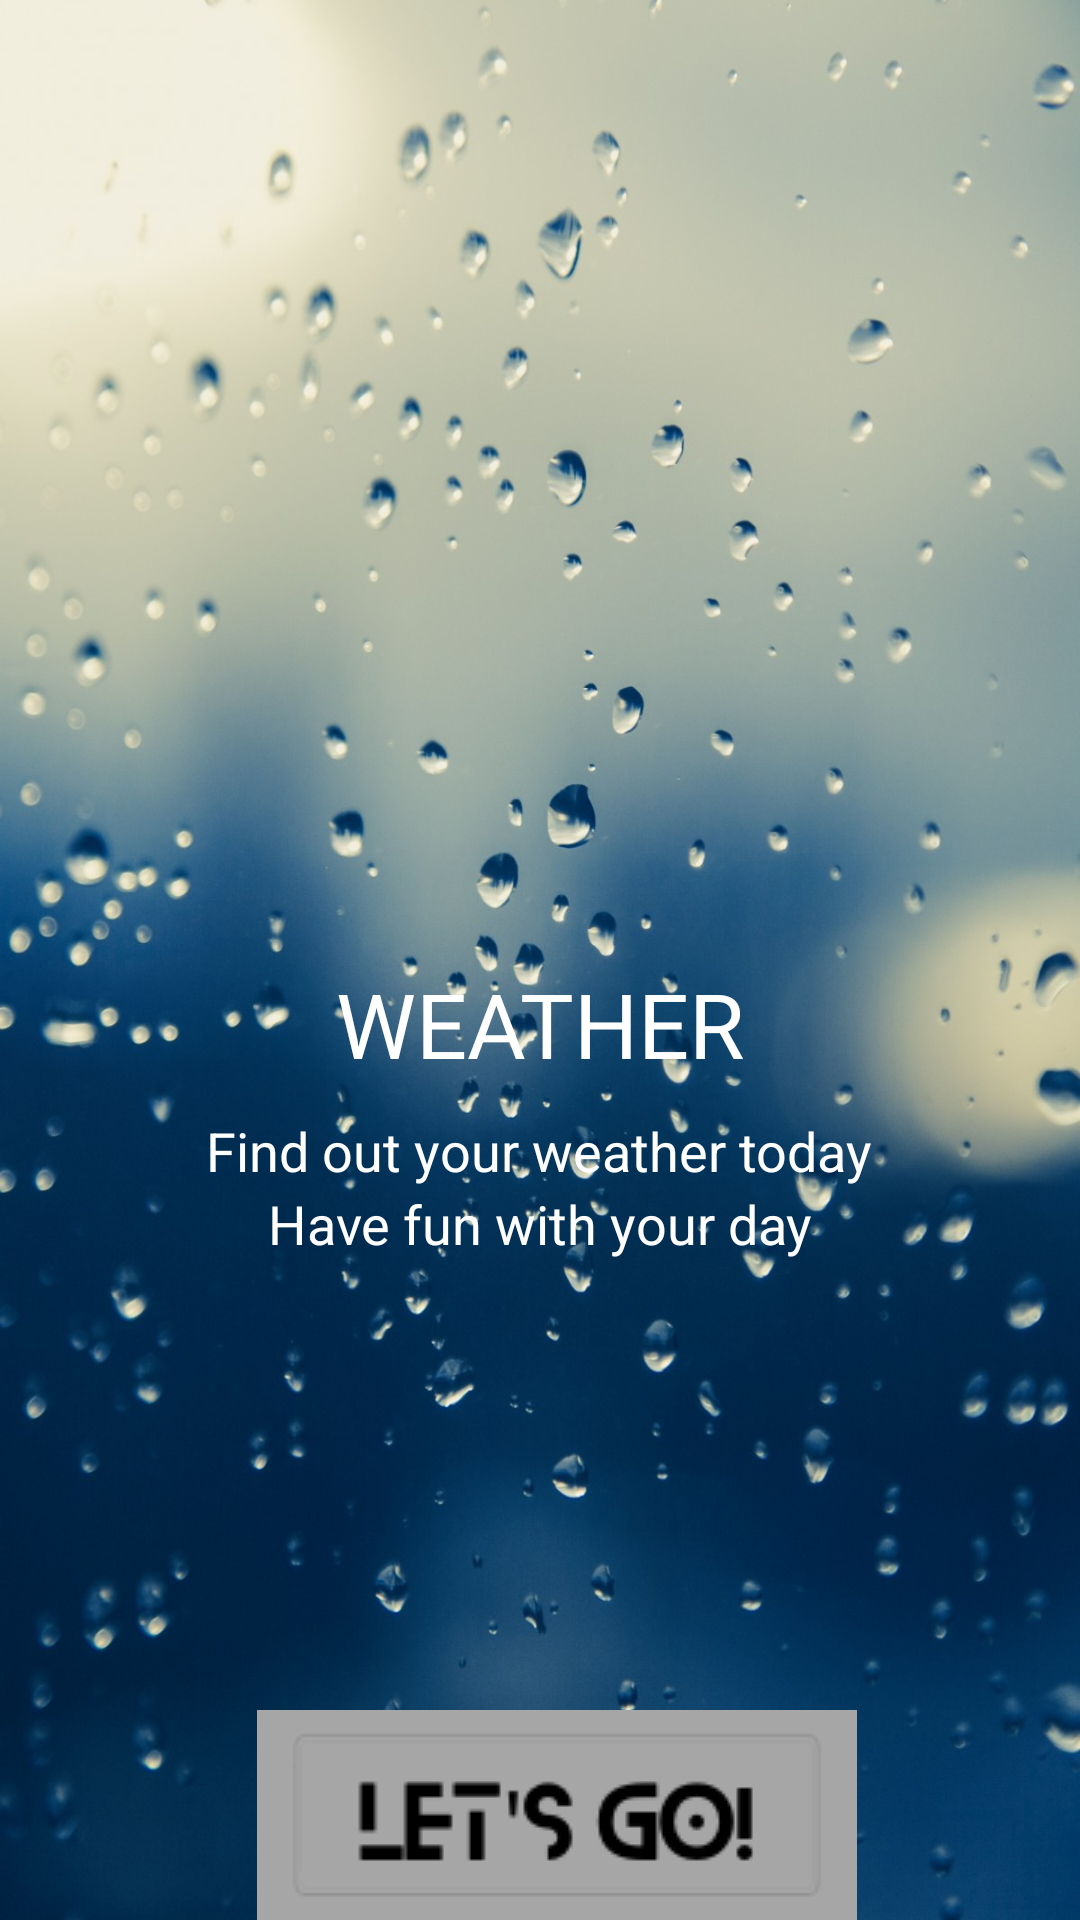

Layout XML and referenced resources for this Android screen:
<!-- AndroidManifest.xml: application theme Theme.Input_weather_predictor_toFirebase -->
<!-- res/layout/activity_main.xml -->
<?xml version="1.0" encoding="utf-8"?>
<androidx.constraintlayout.widget.ConstraintLayout xmlns:android="http://schemas.android.com/apk/res/android"
    xmlns:app="http://schemas.android.com/apk/res-auto"
    xmlns:tools="http://schemas.android.com/tools"
    android:layout_width="match_parent"
    android:layout_height="match_parent"
    android:background="@drawable/hujan4"
    tools:context=".MainActivity">


    <ImageButton
        android:id="@+id/button1"
        android:layout_width="200dp"
        android:layout_height="70dp"
        android:contentDescription="@string/description"
        app:layout_constraintBottom_toBottomOf="parent"
        app:layout_constraintEnd_toEndOf="parent"
        app:layout_constraintHorizontal_bias="0.535"
        app:layout_constraintStart_toStartOf="parent"
        app:layout_constraintTop_toTopOf="parent"
        app:layout_constraintVertical_bias="1.0"
        app:srcCompat="@drawable/aw" />

    <TextView
        android:id="@+id/O1"
        android:layout_width="wrap_content"
        android:layout_height="wrap_content"
        android:text="@string/find_out_your_weather_today"
        android:textColor="#FFFFFF"
        android:textSize="18sp"
        app:layout_constraintBottom_toTopOf="@+id/textView2"
        app:layout_constraintEnd_toEndOf="parent"
        app:layout_constraintHorizontal_bias="0.497"
        app:layout_constraintStart_toStartOf="parent" />

    <TextView
        android:id="@+id/textView2"
        android:layout_width="wrap_content"
        android:layout_height="wrap_content"
        android:layout_marginBottom="150dp"
        android:text="@string/have_fun_with_your_day"
        android:textColor="#FFFFFF"
        android:textSize="18sp"
        app:layout_constraintBottom_toTopOf="@+id/button1"
        app:layout_constraintEnd_toEndOf="parent"
        app:layout_constraintStart_toStartOf="parent" />

    <ImageView
        android:id="@+id/imageView"
        android:layout_width="wrap_content"
        android:layout_height="wrap_content"
        android:layout_marginBottom="10dp"
        android:contentDescription="@string/todo"
        app:layout_constraintBottom_toTopOf="@+id/O1"
        app:layout_constraintEnd_toEndOf="parent"
        app:layout_constraintHorizontal_bias="0.496"
        app:layout_constraintStart_toStartOf="parent"
        app:srcCompat="@drawable/cuaca" />

    <TextView
        android:id="@+id/textView3"
        android:layout_width="wrap_content"
        android:layout_height="wrap_content"
        android:layout_marginTop="120dp"
        android:fontFamily="sans-serif-thin"
        android:text="@string/weather"
        android:textColor="#FFFFFF"
        android:textSize="30sp"
        android:textStyle="bold"
        app:layout_constraintBottom_toTopOf="@+id/imageView"
        app:layout_constraintEnd_toEndOf="parent"
        app:layout_constraintStart_toStartOf="parent"
        app:layout_constraintTop_toTopOf="parent"
        app:layout_constraintVertical_bias="1.0" />




</androidx.constraintlayout.widget.ConstraintLayout>
<!-- resources referenced by this layout -->
<resources>
  <!-- drawable aw: png bitmap (drawable, 4484 bytes) -->
  <!-- drawable hujan4: jpg bitmap (drawable, 185316 bytes) -->
  <string name="description">LetsGO</string>
  <string name="find_out_your_weather_today">Find out your weather today</string>
  <string name="have_fun_with_your_day">Have fun with your day</string>
  <string name="todo">TODO</string>
  <string name="weather">WEATHER</string>
  <style name="Theme.Input_weather_predictor_toFirebase" parent="Theme.MaterialComponents.DayNight.DarkActionBar">
          
          <item name="colorPrimary">@color/purple_500</item>
          <item name="colorPrimaryVariant">@color/purple_700</item>
          <item name="colorOnPrimary">@color/white</item>
          
          <item name="colorSecondary">@color/teal_200</item>
          <item name="colorSecondaryVariant">@color/teal_700</item>
          <item name="colorOnSecondary">@color/black</item>
          
          <item name="android:statusBarColor" tools:targetApi="l">?attr/colorPrimaryVariant</item>
          
      </style>
  <!-- not gathered from this repository: default colours our renderer supplied (Android Studio template values) -->
  <color name="purple_500">#FF6200EE</color>
  <color name="purple_700">#FF3700B3</color>
  <color name="teal_200">#FF03DAC5</color>
  <color name="teal_700">#FF018786</color>
  <color name="black">#FF000000</color>
  <color name="white">#FFFFFFFF</color>
</resources>
